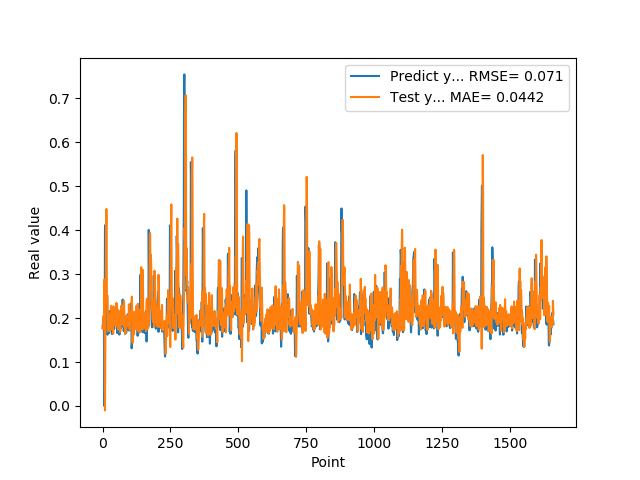

Source data for this figure (header and first rows):
1.769561022520000082e-01, 1.824405439099161808e-01
1.810430586339999981e-01, 1.788358080181761678e-01
1.955727785830000398e-01, 1.757897937508093866e-01
1.954265981910000005e-01, 1.957814109043811424e-01
2.004670947789999880e-01, 2.053368491676662577e-01
2.029463946819999587e-01, 1.920115170873539778e-01
0.000000000000000000e+00, 2.027577190854636946e-01
1.862521618600000151e-01, 2.878008711575986145e-01
1.862153261900000301e-01, 1.228246234513112739e-01
4.038094580169999670e-01, -1.009813919690689087e-02
4.118085205549999461e-01, 1.374725765446642989e-01
3.743042349819999948e-01, 2.462841027832403384e-01
3.571429848669999685e-01, 2.603824082382275029e-01
2.572054266930000055e-01, 4.064303859498713534e-01
2.409307956699999753e-01, 4.483271077816662897e-01
2.253161966800000249e-01, 4.256294893266097668e-01
1.935185044999999937e-01, 2.361133406729919171e-01
1.787700653079999924e-01, 2.520572240465997482e-01
1.622045934200000150e-01, 2.510399907775053285e-01
1.761920750140000269e-01, 2.345567597695711881e-01
1.883655935530000325e-01, 1.697371937163680289e-01
1.861467957499999548e-01, 1.800262134089358479e-01
1.954913884399999968e-01, 1.832382699746764598e-01
1.954011768099999935e-01, 1.867775638237854918e-01
1.660518944260000185e-01, 2.021775444000900590e-01
1.907722949980000249e-01, 2.053800523606474082e-01
2.156041562559999625e-01, 1.705471871055795341e-01
1.898660957809999716e-01, 2.042017790515730791e-01
1.770474612709999895e-01, 2.108242667353081579e-01
2.001174986360000074e-01, 1.838529837505925024e-01
1.948629021640000125e-01, 2.053767972684104881e-01
1.922753006219999894e-01, 2.276762751965688836e-01
1.779100298880000042e-01, 1.809172405620756707e-01
1.810636967419999854e-01, 2.063093866791492481e-01
1.680064052340000114e-01, 1.965978806825422198e-01
1.635809391740000174e-01, 1.870895956566464846e-01
1.706920862200000111e-01, 1.732741440505833341e-01
1.916799396280000345e-01, 1.887468880707234009e-01
2.085516005749999957e-01, 1.842014396340725391e-01
2.058236002919999752e-01, 1.642234937723866250e-01
1.828240007160000513e-01, 2.269794889016360784e-01
1.857409924269999846e-01, 2.073071877591346757e-01
1.775099337099999841e-01, 1.963348331491813759e-01
1.752161234619999952e-01, 1.955678076781484920e-01
1.971126049759999999e-01, 1.879298525682672749e-01
1.845117062330000057e-01, 1.839296605066883250e-01
1.984785944219999987e-01, 1.918880784158416564e-01
2.143009155989999692e-01, 1.981444509266194476e-01
1.841159015890000139e-01, 2.032526880276152026e-01
2.104043960570000094e-01, 2.093071075652720436e-01
2.032361328599999739e-01, 1.821079754356667024e-01
2.088565975429999833e-01, 2.345931491390210177e-01
1.960448026660000231e-01, 2.292783786714224226e-01
1.900728046889999523e-01, 1.990504225038368935e-01
1.658952832220000062e-01, 1.903466638196495975e-01
1.872539073229999851e-01, 2.199372039233415121e-01
1.852532625200000171e-01, 1.919692870445637578e-01
1.799222826959999966e-01, 1.739834641532612136e-01
2.012764066460000223e-01, 2.014068996690737967e-01
1.978618204589999985e-01, 2.019940783977990650e-01
1.950792670250000027e-01, 2.039959153895101185e-01
... 1,599 more rows
